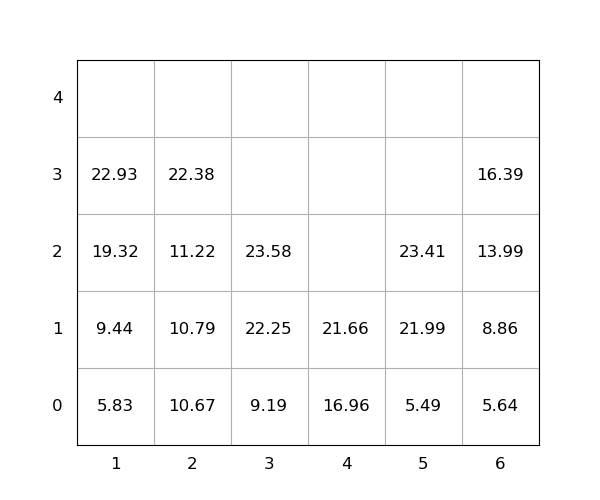

The table this chart was drawn from, first rows:
idx, loc_x, loc_y, loc_z, weight, seq, emerg, reloc, size(ft)
1, 1, 0, 0, 5.83, 1, 0, 0, 20
2, 5, 0, 0, 5.49, 2, 0, 0, 20
3, 5, 0, 1, 21.99, 3, 0, 0, 20
4, 1, 0, 1, 9.44, 4, 0, 0, 20
5, 5, 0, 2, 23.41, 5, 0, 0, 20
6, 3, 0, 0, 9.19, 6, 0, 0, 20
7, 3, 0, 1, 22.25, 7, 0, 0, 20
8, 1, 0, 2, 19.32, 8, 0, 0, 20
9, 6, 0, 0, 5.64, 9, 0, 0, 20
10, 1, 0, 3, 22.93, 10, 0, 0, 20
11, 2, 0, 0, 10.67, 11, 0, 0, 20
12, 4, 0, 0, 16.96, 12, 0, 0, 20
13, 2, 0, 1, 10.79, 13, 0, 0, 20
14, 4, 0, 1, 21.66, 14, 0, 0, 20
15, 2, 0, 2, 11.22, 15, 0, 0, 20
16, 2, 0, 3, 22.38, 16, 0, 0, 20
17, 3, 0, 2, 23.58, 17, 0, 0, 20
18, 6, 0, 1, 8.86, 18, 0, 0, 20
19, 6, 0, 2, 13.99, 19, 0, 0, 20
20, 6, 0, 3, 16.39, 20, 0, 0, 20
